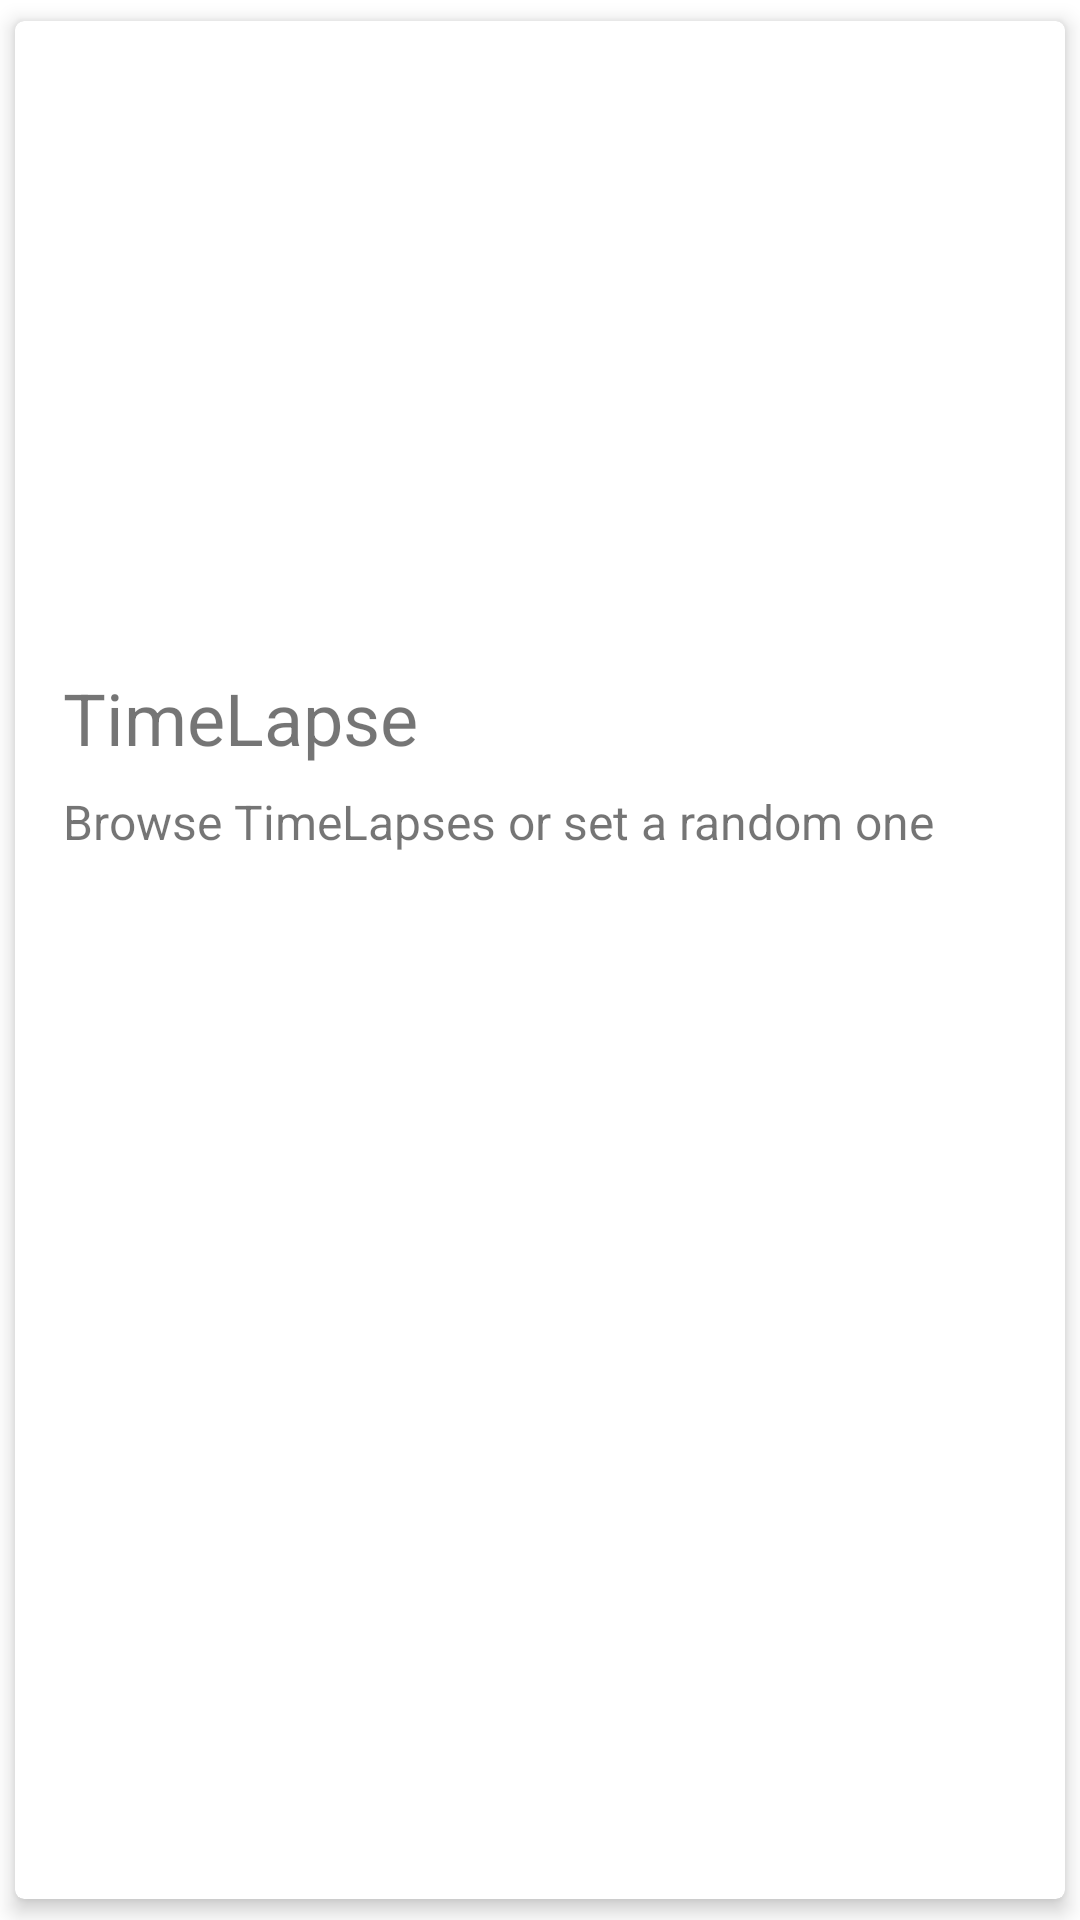

Android layout source for this screen:
<!-- AndroidManifest.xml: fallback theme Theme.MaterialComponents.DayNight.NoActionBar -->
<!-- res/layout/card_view_time_lapse_item.xml -->
<?xml version="1.0" encoding="utf-8"?>
<android.support.v7.widget.CardView xmlns:android="http://schemas.android.com/apk/res/android"
    xmlns:app="http://schemas.android.com/apk/res-auto"
    android:id="@+id/card_view"
    android:layout_width="wrap_content"
    android:layout_height="wrap_content"
    app:cardCornerRadius="3dp"
    app:cardElevation="4dp"
    app:cardUseCompatPadding="true">

    <RelativeLayout
        android:layout_width="wrap_content"
        android:layout_height="match_parent">

        <ImageView
            android:id="@+id/card_image"
            android:layout_width="match_parent"
            android:layout_height="@dimen/card_height"
            android:scaleType="fitXY" />

        <TextView
            android:id="@+id/card_title"
            android:layout_width="match_parent"
            android:layout_height="32dp"
            android:layout_below="@id/card_image"
            android:layout_marginBottom="8dp"
            android:layout_marginTop="16dp"
            android:paddingLeft="16dp"
            android:paddingRight="16dp"
            android:text="@string/time_lapse"
            android:textSize="24dp" />

        <TextView
            android:id="@+id/card_subtitle"
            android:layout_width="match_parent"
            android:layout_height="wrap_content"
            android:layout_below="@id/card_title"
            android:layout_marginBottom="16dp"
            android:paddingLeft="16dp"
            android:paddingRight="16dp"
            android:text="@string/browse_time_lapse"
            android:textSize="16dp" />

    </RelativeLayout>

</android.support.v7.widget.CardView>
<!-- resources referenced by this layout -->
<resources>
  <dimen name="card_height">200dp</dimen>
  <string name="browse_time_lapse">Browse TimeLapses or set a random one</string>
  <string name="time_lapse">TimeLapse</string>
</resources>
